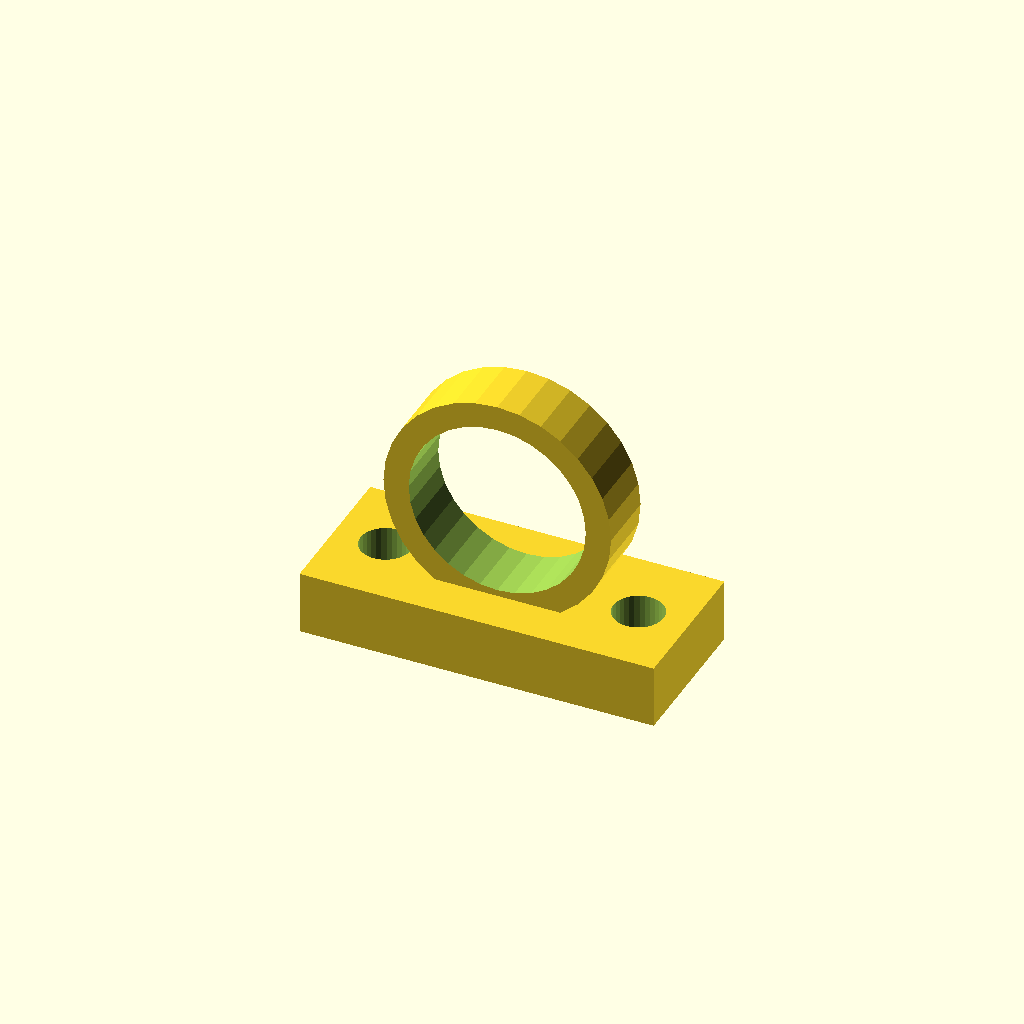
Cell 1 — every parameter at its default value.
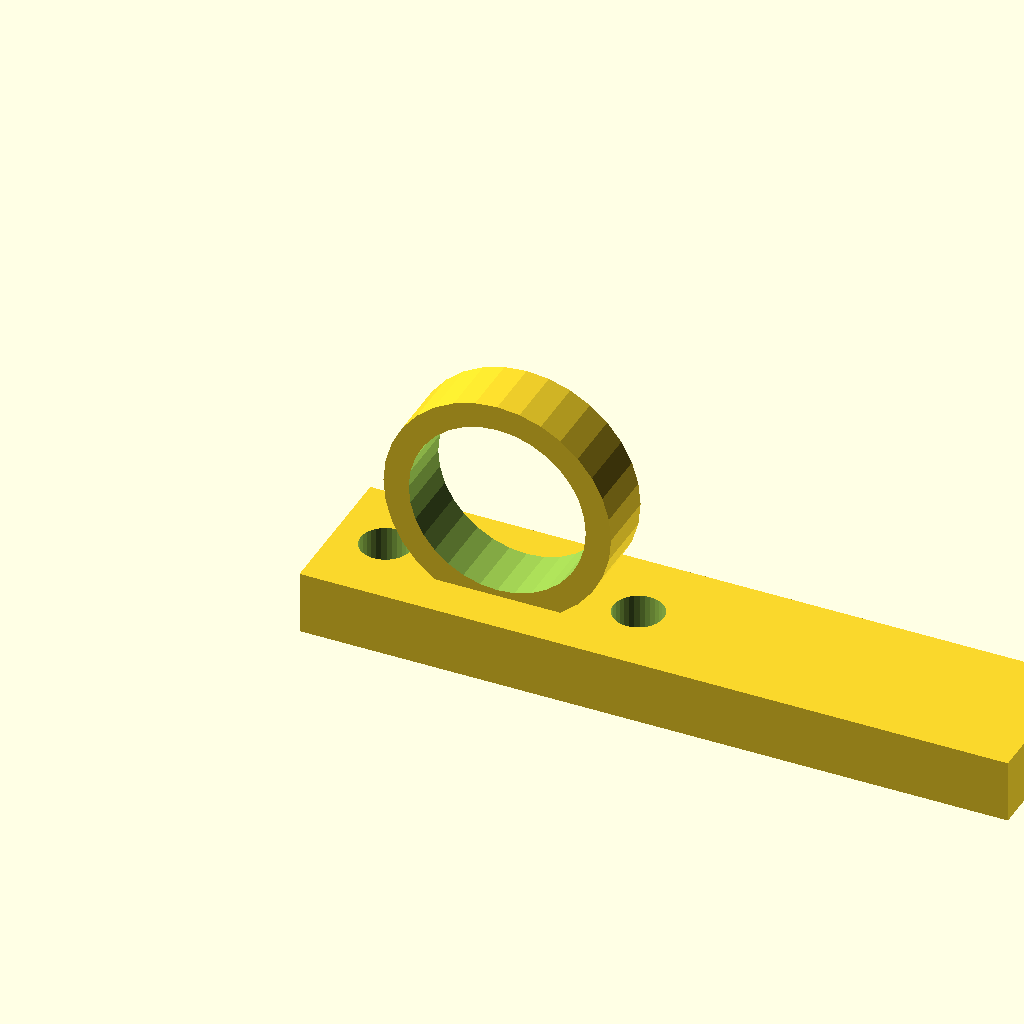
Cell 2 — base_l set to 112, the other parameters unchanged.
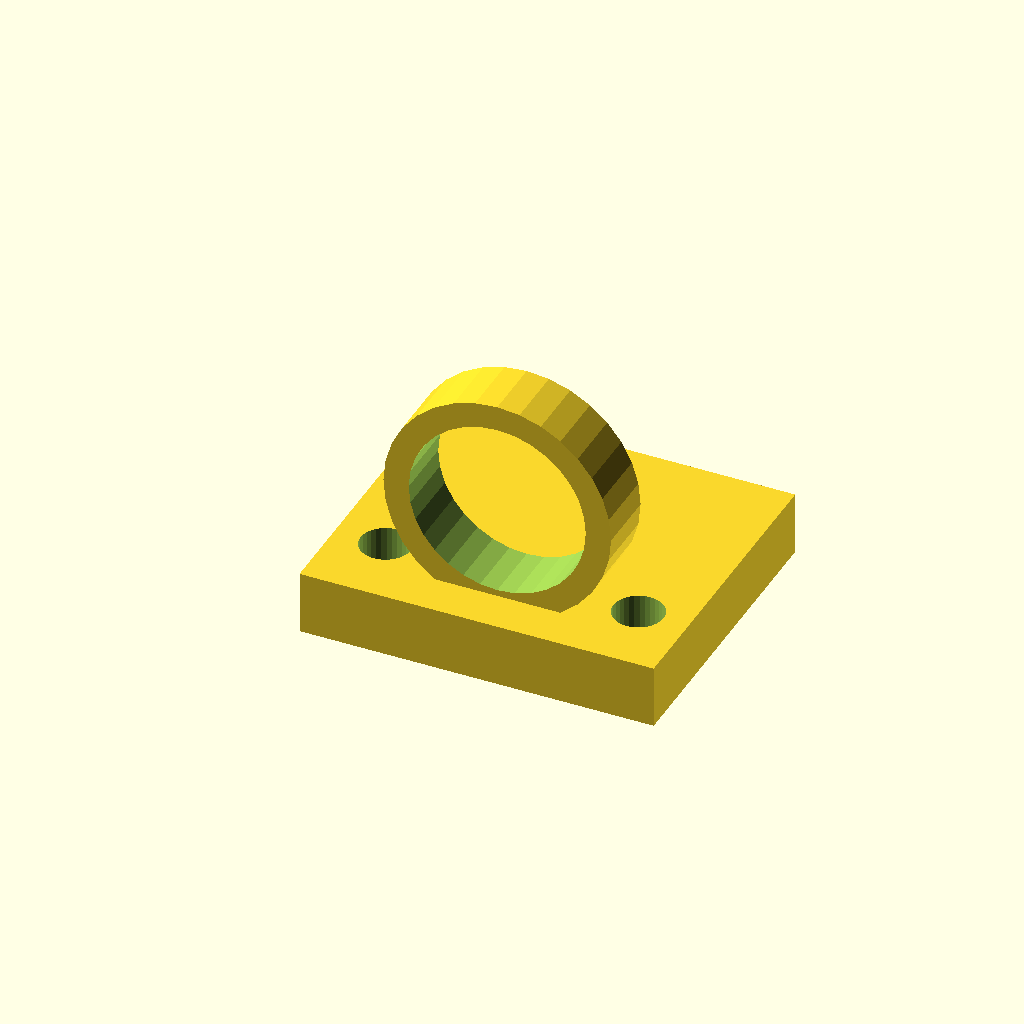
Cell 3: the same model with base_w = 48.
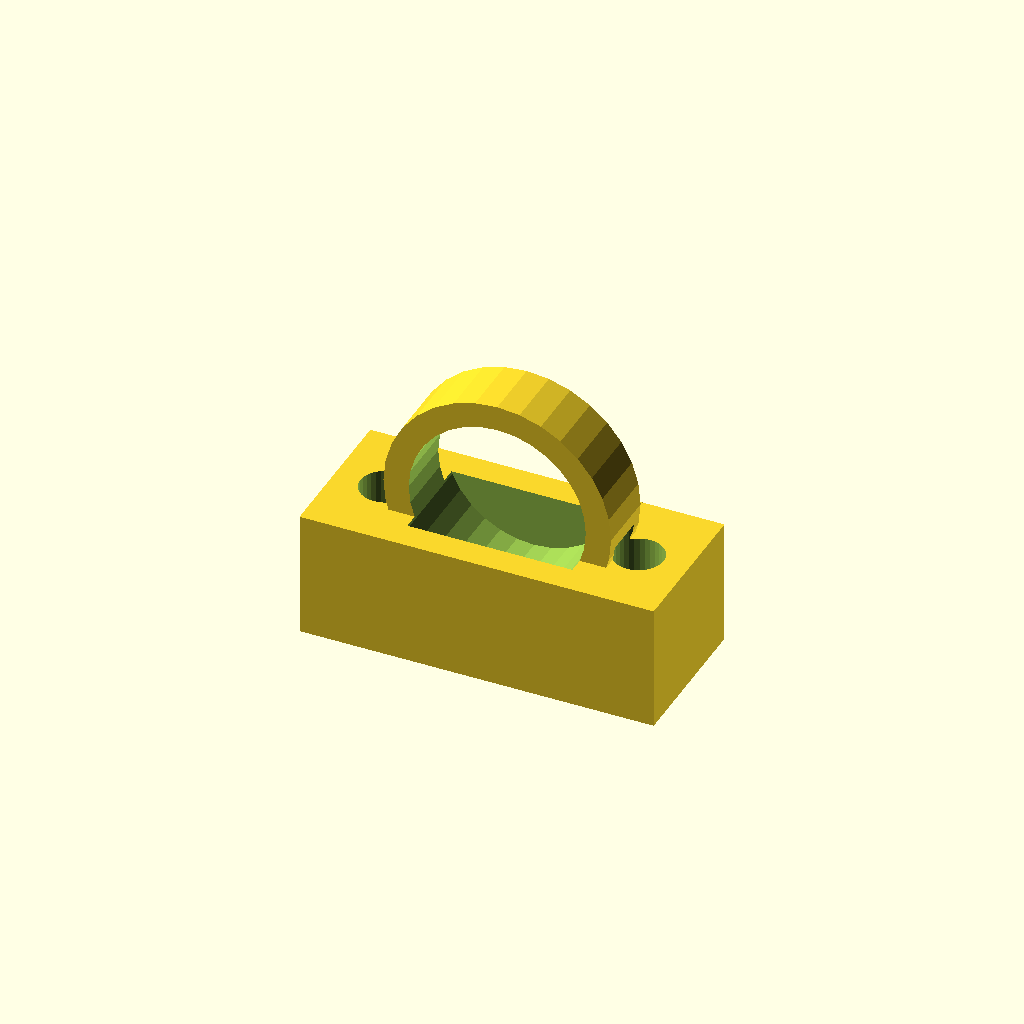
Cell 4: base_t = 20 (everything else at default).
One fixed orthographic camera (rotation 55°, 0°, 25°; colour scheme Cornfield) for every cell.
The OpenSCAD source (optional_data/data/gen3/cleats/part_0018.scad):
$fn = 32;

// ----------------------------------------------------------------------
// Deck eye: 36 mm eye on a 56 mm base
// ----------------------------------------------------------------------

// --- parameters (mm) ---
base_l = 56;              // base length
base_w = 24;              // base width
base_t = 10;              // base thickness
eye_r = 18;               // eye outside radius
eye_bore = 28;            // eye bore diameter
eye_w = 10;               // eye thickness
eye_z = 25;               // eye centre height
holes_d = 7.94;           // fixing holes
hole_x = 20;              // fixing hole spacing

difference() {
  union() {
    translate([-28, -12, 0]) cube([base_l, base_w, base_t]);
    /* eye standing upright, its foot sunk 3 mm into the base */
    translate([0, -5, 25]) rotate([-90, 0, 0]) cylinder(h = 10, d = 36);
  }
  /* eye bore, 2.5 mm clear of both faces */
  translate([0, -7.5, 25]) rotate([-90, 0, 0]) cylinder(h = 15, d = 28);
  translate([-20, 0, -2.5]) cylinder(h = base_t + 5, d = holes_d);
  translate([20, 0, -2.5]) cylinder(h = base_t + 5, d = holes_d);
}
Customizer parameters (derived from the source; name, type, default, range or options):
base_l: number, default 56
base_w: number, default 24
base_t: number, default 10
eye_r: number, default 18
eye_bore: number, default 28
eye_w: number, default 10
eye_z: number, default 25
holes_d: number, default 7.94
hole_x: number, default 20
